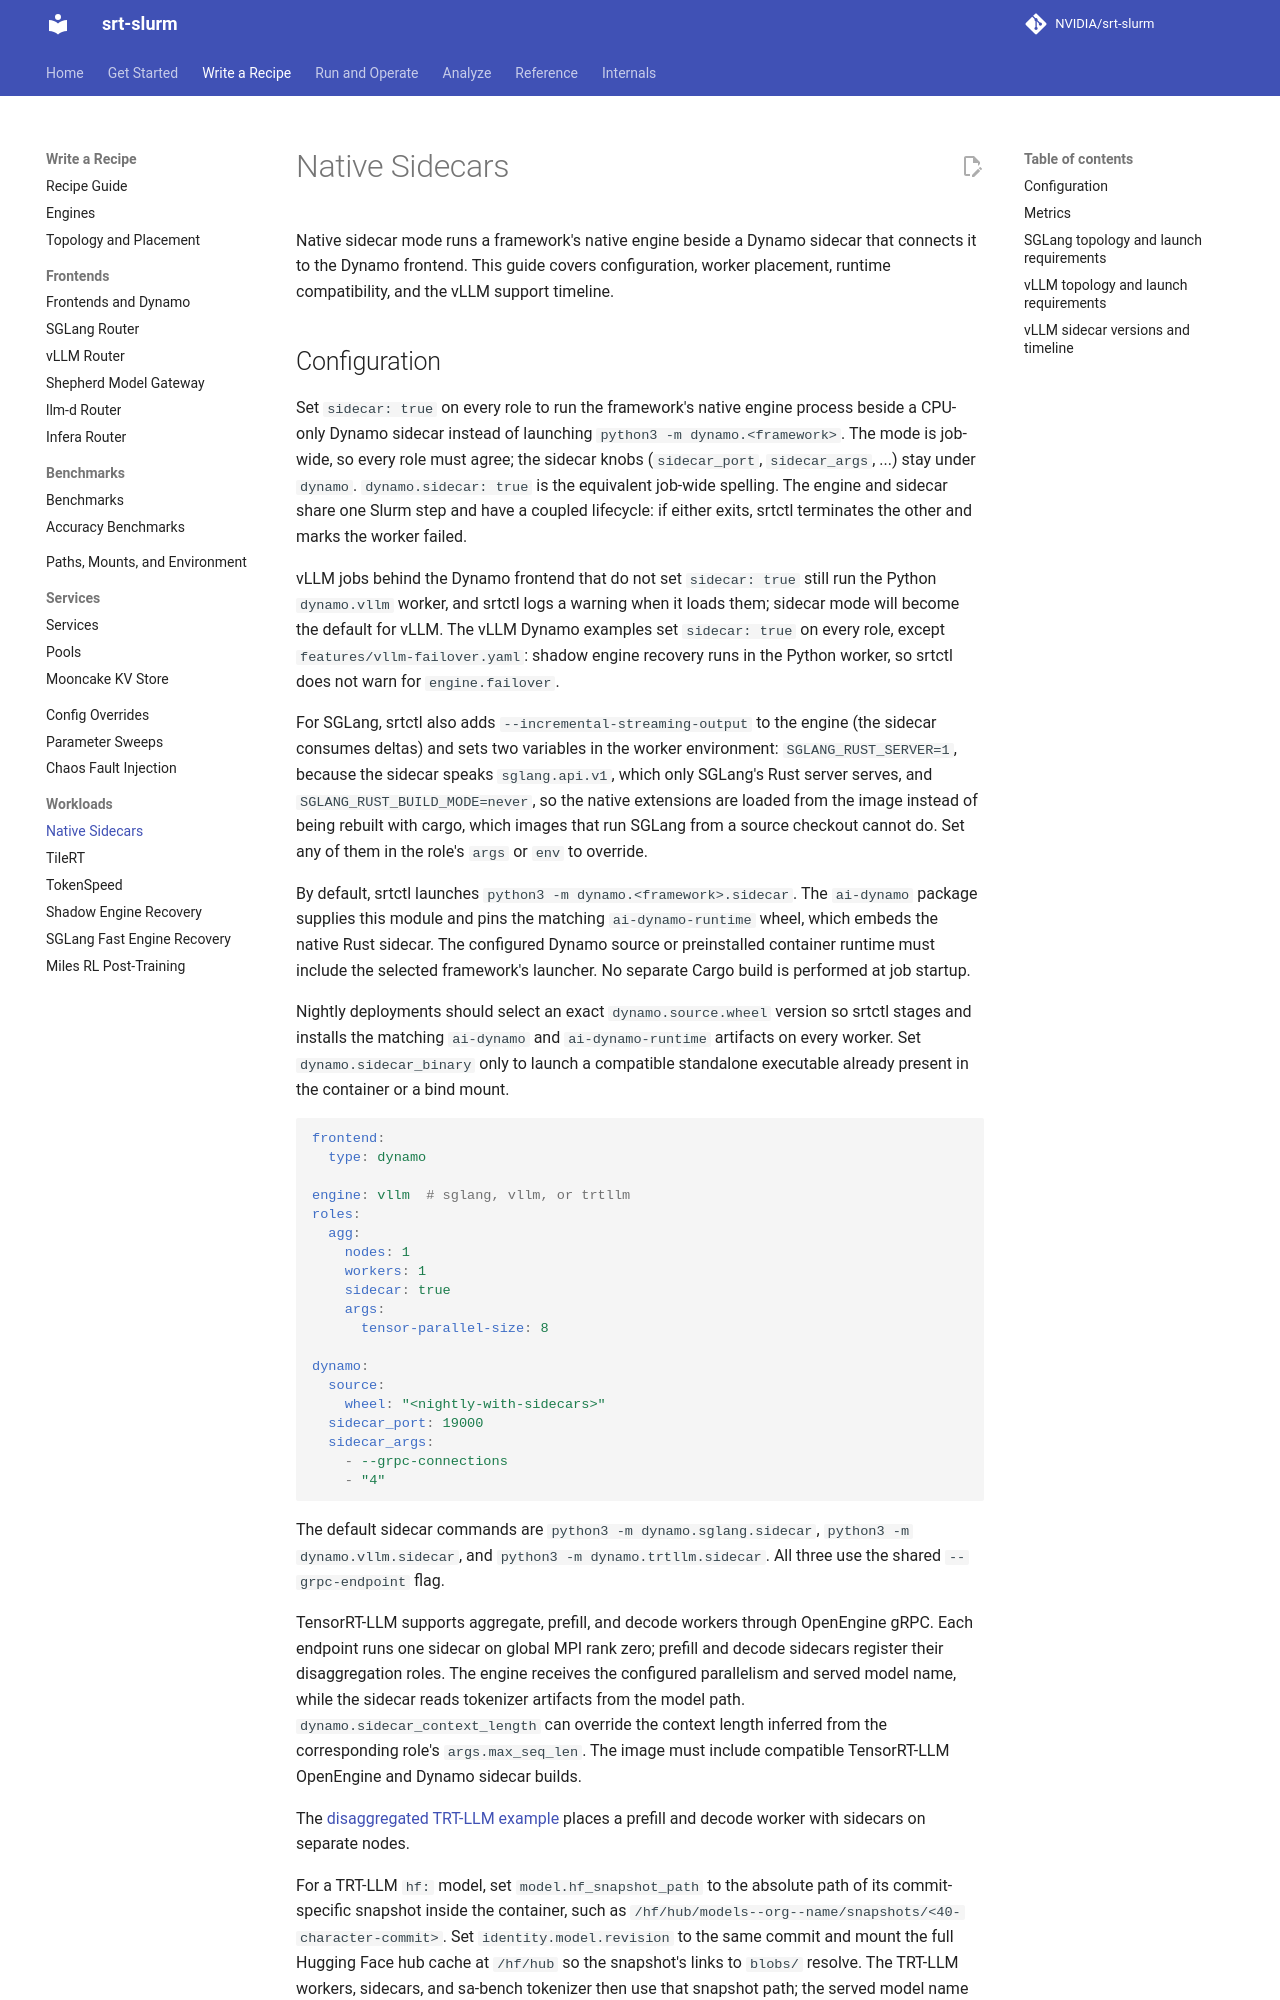

repository: NVIDIA/srt-slurm · page: sidecars/index.html · generator: mkdocs

# Native Sidecars

Native sidecar mode runs a framework's native engine beside a Dynamo sidecar that connects it to the Dynamo frontend. This guide covers configuration, worker placement, runtime compatibility, and the vLLM support timeline.

## Configuration

Set `sidecar: true` on every role to run the framework's native engine process beside a CPU-only Dynamo sidecar instead of launching `python3 -m dynamo.<framework>`. The mode is job-wide, so every role must agree; the sidecar knobs (`sidecar_port`, `sidecar_args`, ...) stay under `dynamo`. `dynamo.sidecar: true` is the equivalent job-wide spelling. The engine and sidecar share one Slurm step and have a coupled lifecycle: if either exits, srtctl terminates the other and marks the worker failed.

vLLM jobs behind the Dynamo frontend that do not set `sidecar: true` still run the Python `dynamo.vllm` worker, and srtctl logs a warning when it loads them; sidecar mode will become the default for vLLM. The vLLM Dynamo examples set `sidecar: true` on every role, except `features/vllm-failover.yaml`: shadow engine recovery runs in the Python worker, so srtctl does not warn for `engine.failover`.

For SGLang, srtctl also adds `--incremental-streaming-output` to the engine (the sidecar consumes deltas) and sets two variables in the worker environment: `SGLANG_RUST_SERVER=1`, because the sidecar speaks `sglang.api.v1`, which only SGLang's Rust server serves, and `SGLANG_RUST_BUILD_MODE=never`, so the native extensions are loaded from the image instead of being rebuilt with cargo, which images that run SGLang from a source checkout cannot do. Set any of them in the role's `args` or `env` to override.

By default, srtctl launches `python3 -m dynamo.<framework>.sidecar`. The `ai-dynamo` package supplies this module and pins the matching `ai-dynamo-runtime` wheel, which embeds the native Rust sidecar. The configured Dynamo source or preinstalled container runtime must include the selected framework's launcher. No separate Cargo build is performed at job startup.

Nightly deployments should select an exact `dynamo.source.wheel` version so srtctl stages and installs the matching `ai-dynamo` and `ai-dynamo-runtime` artifacts on every worker. Set `dynamo.sidecar_binary` only to launch a compatible standalone executable already present in the container or a bind mount.

```yaml
frontend:
  type: dynamo

engine: vllm  # sglang, vllm, or trtllm
roles:
  agg:
    nodes: 1
    workers: 1
    sidecar: true
    args:
      tensor-parallel-size: 8

dynamo:
  source:
    wheel: "<nightly-with-sidecars>"
  sidecar_port: 19000
  sidecar_args:
    - --grpc-connections
    - "4"
```

The default sidecar commands are `python3 -m dynamo.sglang.sidecar`, `python3 -m dynamo.vllm.sidecar`, and `python3 -m dynamo.trtllm.sidecar`. All three use the shared `--grpc-endpoint` flag.

TensorRT-LLM supports aggregate, prefill, and decode workers through OpenEngine gRPC. Each endpoint runs one sidecar on global MPI rank zero; prefill and decode sidecars register their disaggregation roles. The engine receives the configured parallelism and served model name, while the sidecar reads tokenizer artifacts from the model path. `dynamo.sidecar_context_length` can override the context length inferred from the corresponding role's `args.max_seq_len`. The image must include compatible TensorRT-LLM OpenEngine and Dynamo sidecar builds.

The [disaggregated TRT-LLM example](https://github.com/NVIDIA/srt-slurm/blob/main/examples/trtllm/dynamo-sidecar-disagg.yaml) places a prefill and decode worker with sidecars on separate nodes.

For a TRT-LLM `hf:` model, set `model.hf_snapshot_path` to the absolute path of its commit-specific snapshot inside the container, such as `/hf/hub/models--org--name/snapshots/<40-character-commit>`. Set `identity.model.revision` to the same commit and mount the full Hugging Face hub cache at `/hf/hub` so the snapshot's links to `blobs/` resolve. The TRT-LLM workers, sidecars, and sa-bench tokenizer then use that snapshot path; the served model name remains the configured model ID. An absent snapshot fails the launch instead of selecting a moving cache reference.
